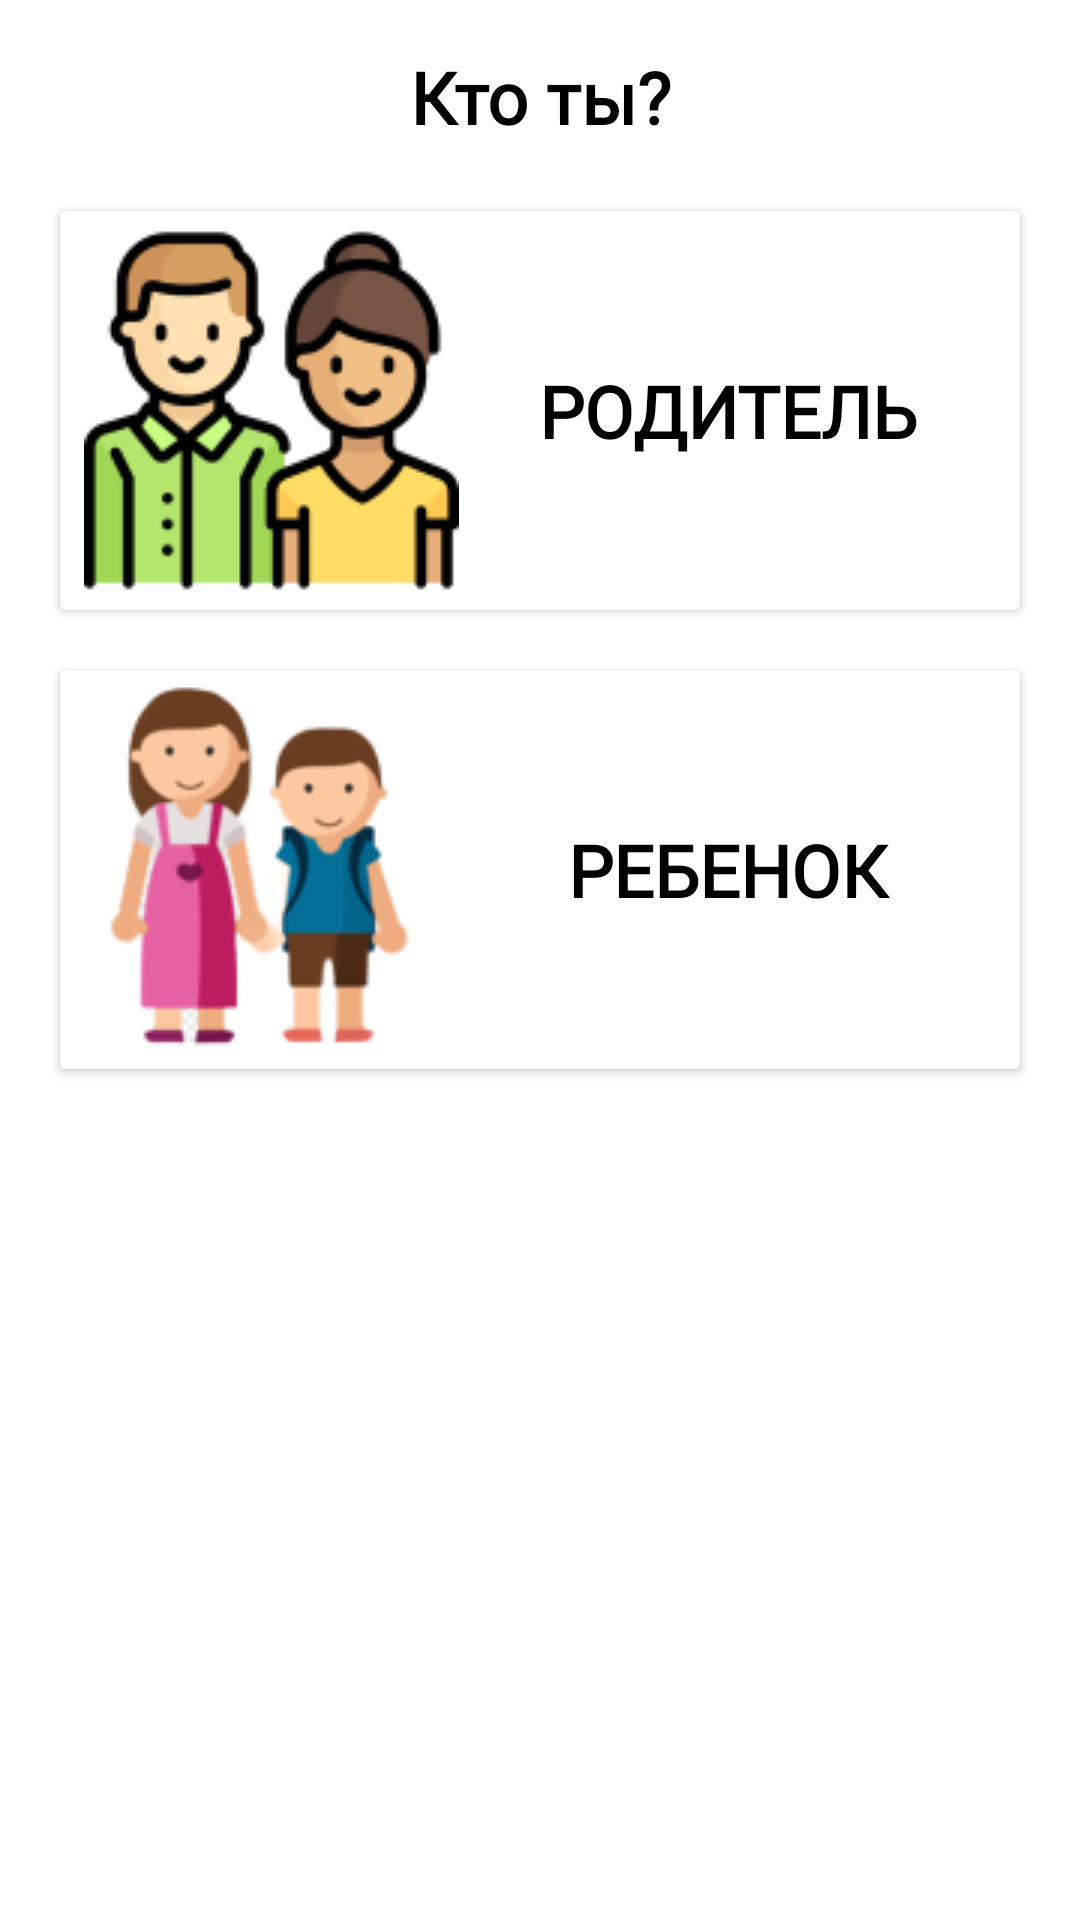

The Android layout XML behind this screen, and the referenced resources:
<!-- AndroidManifest.xml: application theme Theme.ChildControl -->
<!-- res/layout/fragment_role.xml -->
<?xml version="1.0" encoding="utf-8"?>
<layout xmlns:android="http://schemas.android.com/apk/res/android"
    xmlns:app="http://schemas.android.com/apk/res-auto"
    xmlns:tools="http://schemas.android.com/tools"
    tools:context=".role.RoleFragment">

    <data>

        <variable
            name="RoleViewModel"
            type="com.example.childcontrol.role.RoleViewModel" />
    </data>

    <androidx.constraintlayout.widget.ConstraintLayout
        android:layout_width="match_parent"
        android:layout_height="match_parent"
        android:background="@color/white">

        <TextView
            android:id="@+id/textView"
            style="@style/Title_text"
            android:layout_width="wrap_content"
            android:layout_height="wrap_content"
            android:layout_marginTop="16dp"
            android:text="@string/who_you"
            app:layout_constraintEnd_toEndOf="parent"
            app:layout_constraintStart_toStartOf="parent"
            app:layout_constraintTop_toTopOf="parent" />

        <androidx.appcompat.widget.AppCompatButton
            android:id="@+id/parent_button"
            style="@style/Title_text"
            android:layout_width="0dp"
            android:layout_height="wrap_content"
            android:layout_marginStart="16dp"
            android:layout_marginTop="16dp"
            android:layout_marginEnd="16dp"
            android:backgroundTint="@android:color/background_light"
            android:drawableStart="@drawable/parents_logo"
            android:text="@string/parent"
            android:textColor="?attr/colorPrimary"
            android:textSize="24sp"
            app:layout_constraintBottom_toTopOf="@+id/child_button"
            app:layout_constraintEnd_toEndOf="parent"
            app:layout_constraintHorizontal_bias="0.0"
            app:layout_constraintStart_toStartOf="parent"
            app:layout_constraintTop_toBottomOf="@+id/textView" />

        <androidx.appcompat.widget.AppCompatButton
            android:id="@+id/child_button"
            style="@style/Title_text"
            android:layout_width="0dp"
            android:layout_height="wrap_content"
            android:layout_marginStart="16dp"
            android:layout_marginTop="8dp"
            android:layout_marginEnd="16dp"
            android:backgroundTint="@android:color/background_light"
            android:drawableStart="@drawable/child_logo"
            android:onClick="@{() -> RoleViewModel.getChildInfo()}"
            android:text="@string/child"
            android:textColor="?attr/colorPrimary"
            app:layout_constraintEnd_toEndOf="parent"
            app:layout_constraintStart_toStartOf="parent"
            app:layout_constraintTop_toBottomOf="@+id/parent_button"
            tools:ignore="MissingClass" />

    </androidx.constraintlayout.widget.ConstraintLayout>
</layout>
<!-- resources referenced by this layout -->
<resources>
  <!-- drawable child_logo: png bitmap (drawable, 18083 bytes) -->
  <!-- drawable parents_logo: png bitmap (drawable, 12022 bytes) -->
  <string name="child">Ребенок</string>
  <string name="parent">Родитель</string>
  <string name="who_you">Кто ты?</string>
  <style name="Title_text">
          <item name="android:fontFamily">@font/roboto</item>
          <item name="android:textAlignment">center</item>
          <item name="android:textColor">@color/black</item>
          <item name="android:textSize">24sp</item>
          <item name="android:textStyle">bold</item>
      </style>
  <style name="Theme.ChildControl" parent="Base.Theme.ChildControl" />
  <style name="Base.Theme.ChildControl" parent="Theme.MaterialComponents.DayNight.NoActionBar">
          
          <item name="colorPrimary">@color/black</item>
      </style>
  <!-- not gathered from this repository: default colours our renderer supplied (Android Studio template values) -->
  <color name="black">#FF000000</color>
  <color name="white">#FFFFFFFF</color>
</resources>
